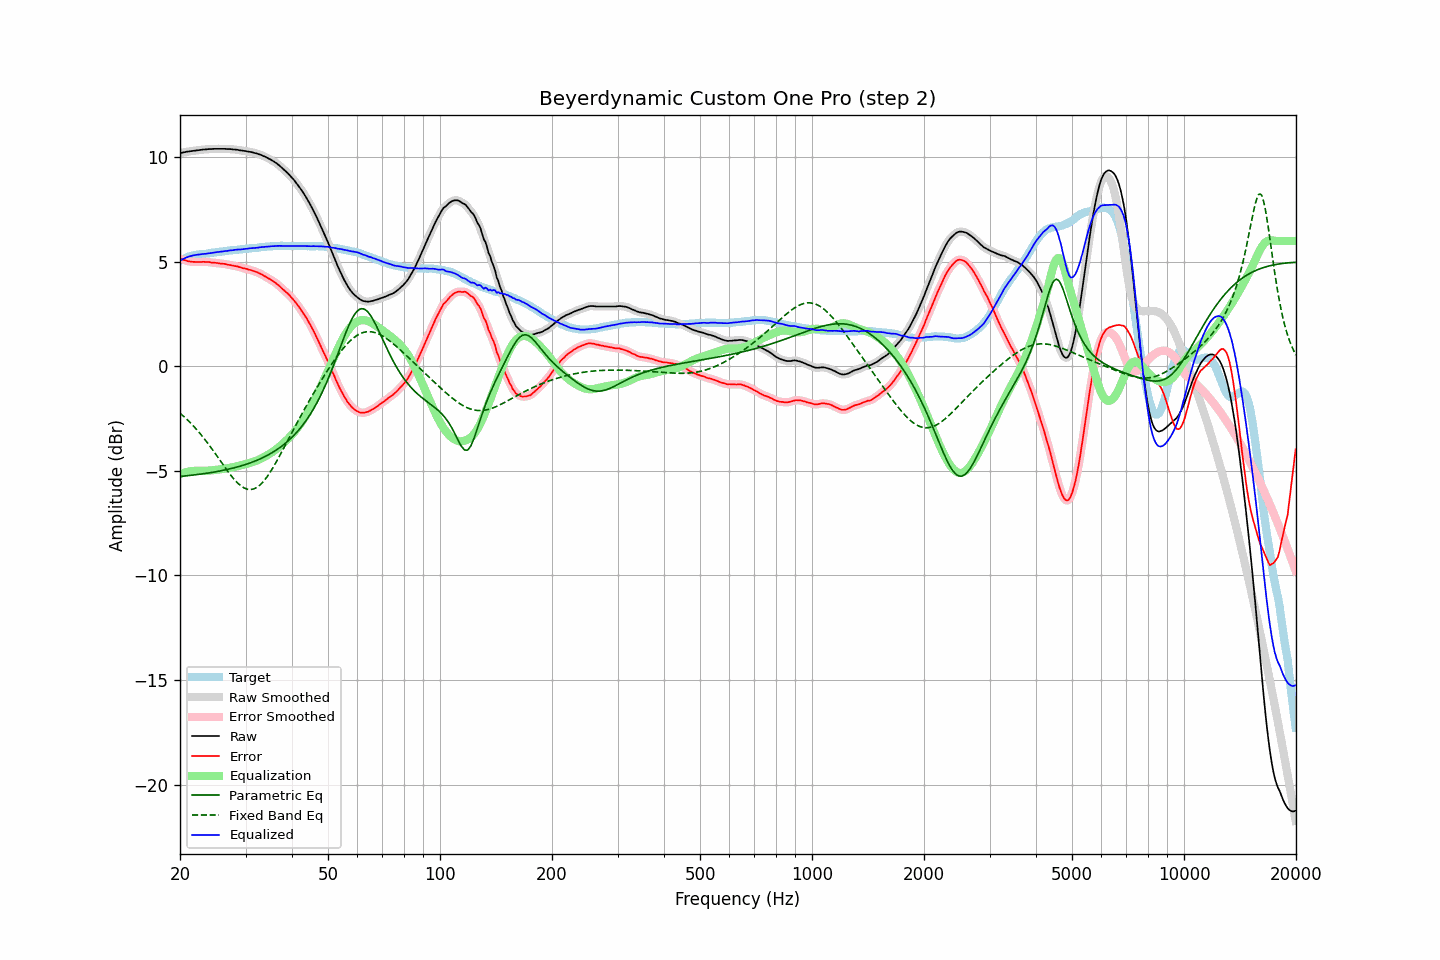

The table this chart was drawn from, first rows:
frequency, raw, error, smoothed, error_smoothed, equalization, parametric_eq, fixed_band_eq, equalized_raw, equalized_smoothed, target
20.00, 10.20, 5.15, 10.20, 5.15, -5.15, -5.26, -2.24, 5.06, 5.06, 5.06
20.20, 10.21, 5.12, 10.22, 5.12, -5.12, -5.26, -2.30, 5.09, 5.10, 5.10
20.40, 10.23, 5.10, 10.23, 5.10, -5.10, -5.25, -2.37, 5.14, 5.14, 5.14
20.61, 10.24, 5.08, 10.25, 5.08, -5.07, -5.24, -2.44, 5.17, 5.17, 5.17
20.81, 10.26, 5.06, 10.26, 5.05, -5.05, -5.23, -2.51, 5.21, 5.21, 5.21
21.02, 10.27, 5.03, 10.27, 5.03, -5.04, -5.22, -2.59, 5.24, 5.24, 5.25
21.23, 10.28, 5.02, 10.29, 5.02, -5.02, -5.22, -2.66, 5.26, 5.26, 5.27
21.44, 10.29, 5.01, 10.29, 5.01, -5.01, -5.21, -2.74, 5.29, 5.28, 5.29
21.66, 10.30, 5.00, 10.30, 5.00, -5.00, -5.20, -2.82, 5.30, 5.30, 5.31
21.87, 10.31, 5.00, 10.31, 5.00, -5.00, -5.19, -2.90, 5.32, 5.32, 5.32
22.09, 10.32, 4.99, 10.32, 4.99, -4.99, -5.18, -2.99, 5.33, 5.33, 5.34
22.31, 10.33, 4.99, 10.33, 4.99, -4.99, -5.17, -3.08, 5.34, 5.34, 5.35
22.54, 10.34, 4.99, 10.34, 4.99, -4.99, -5.16, -3.17, 5.35, 5.35, 5.35
22.76, 10.35, 4.99, 10.36, 4.99, -4.99, -5.15, -3.26, 5.36, 5.36, 5.36
22.99, 10.36, 5.00, 10.36, 5.00, -4.99, -5.14, -3.35, 5.37, 5.37, 5.36
23.22, 10.37, 5.00, 10.37, 5.00, -4.99, -5.13, -3.45, 5.38, 5.38, 5.37
23.45, 10.37, 4.99, 10.38, 5.00, -4.99, -5.12, -3.55, 5.38, 5.39, 5.38
23.69, 10.38, 4.99, 10.39, 4.99, -4.99, -5.11, -3.65, 5.40, 5.40, 5.39
23.92, 10.39, 4.99, 10.39, 4.98, -4.98, -5.09, -3.75, 5.41, 5.41, 5.40
24.16, 10.39, 4.97, 10.40, 4.97, -4.98, -5.08, -3.85, 5.42, 5.42, 5.42
24.40, 10.39, 4.95, 10.40, 4.96, -4.97, -5.07, -3.96, 5.43, 5.43, 5.44
24.65, 10.40, 4.96, 10.40, 4.96, -4.96, -5.06, -4.07, 5.44, 5.44, 5.44
24.89, 10.40, 4.95, 10.40, 4.95, -4.95, -5.04, -4.17, 5.45, 5.45, 5.45
25.14, 10.40, 4.94, 10.41, 4.94, -4.94, -5.03, -4.28, 5.46, 5.46, 5.46
25.39, 10.40, 4.93, 10.40, 4.93, -4.93, -5.01, -4.39, 5.47, 5.47, 5.47
25.65, 10.40, 4.92, 10.40, 4.92, -4.92, -5.00, -4.50, 5.48, 5.48, 5.49
25.91, 10.40, 4.92, 10.41, 4.91, -4.91, -4.98, -4.61, 5.49, 5.49, 5.49
26.16, 10.40, 4.91, 10.40, 4.91, -4.90, -4.97, -4.72, 5.50, 5.50, 5.50
26.43, 10.40, 4.90, 10.40, 4.89, -4.89, -4.95, -4.83, 5.51, 5.51, 5.51
26.69, 10.39, 4.88, 10.40, 4.88, -4.88, -4.94, -4.94, 5.52, 5.52, 5.52
26.96, 10.39, 4.86, 10.40, 4.86, -4.86, -4.92, -5.04, 5.53, 5.53, 5.54
27.23, 10.39, 4.85, 10.39, 4.85, -4.85, -4.90, -5.15, 5.54, 5.54, 5.55
27.50, 10.38, 4.83, 10.39, 4.83, -4.84, -4.88, -5.24, 5.55, 5.55, 5.55
27.77, 10.37, 4.82, 10.38, 4.82, -4.82, -4.86, -5.34, 5.56, 5.56, 5.55
28.05, 10.37, 4.80, 10.37, 4.81, -4.80, -4.84, -5.43, 5.57, 5.57, 5.57
28.33, 10.36, 4.79, 10.36, 4.79, -4.78, -4.82, -5.51, 5.58, 5.58, 5.57
28.62, 10.35, 4.77, 10.35, 4.77, -4.77, -4.80, -5.59, 5.59, 5.59, 5.58
28.90, 10.33, 4.74, 10.34, 4.75, -4.75, -4.78, -5.66, 5.59, 5.59, 5.59
29.19, 10.32, 4.73, 10.33, 4.73, -4.73, -4.76, -5.72, 5.60, 5.60, 5.59
29.48, 10.31, 4.70, 10.31, 4.70, -4.71, -4.74, -5.77, 5.61, 5.61, 5.62
29.78, 10.30, 4.69, 10.30, 4.69, -4.69, -4.71, -5.82, 5.62, 5.62, 5.62
30.08, 10.29, 4.67, 10.29, 4.66, -4.67, -4.69, -5.85, 5.63, 5.62, 5.63
30.38, 10.27, 4.65, 10.28, 4.65, -4.65, -4.66, -5.88, 5.63, 5.63, 5.63
30.68, 10.26, 4.62, 10.27, 4.63, -4.63, -4.63, -5.88, 5.64, 5.64, 5.64
30.99, 10.25, 4.61, 10.25, 4.61, -4.60, -4.61, -5.89, 5.65, 5.65, 5.64
31.30, 10.23, 4.58, 10.24, 4.58, -4.58, -4.58, -5.88, 5.65, 5.65, 5.65
31.61, 10.21, 4.55, 10.22, 4.56, -4.56, -4.55, -5.86, 5.66, 5.66, 5.66
31.93, 10.19, 4.53, 10.19, 4.53, -4.53, -4.52, -5.82, 5.67, 5.67, 5.67
32.24, 10.17, 4.51, 10.17, 4.50, -4.50, -4.49, -5.78, 5.68, 5.68, 5.67
32.57, 10.14, 4.46, 10.15, 4.47, -4.46, -4.45, -5.72, 5.68, 5.69, 5.69
32.89, 10.12, 4.43, 10.12, 4.43, -4.43, -4.42, -5.66, 5.70, 5.70, 5.70
33.22, 10.09, 4.39, 10.09, 4.39, -4.39, -4.38, -5.58, 5.71, 5.70, 5.70
33.55, 10.05, 4.34, 10.06, 4.35, -4.35, -4.35, -5.49, 5.71, 5.71, 5.71
33.89, 10.02, 4.30, 10.02, 4.30, -4.30, -4.31, -5.40, 5.72, 5.72, 5.72
34.23, 9.98, 4.26, 9.98, 4.26, -4.26, -4.27, -5.30, 5.73, 5.72, 5.73
34.57, 9.94, 4.21, 9.95, 4.21, -4.21, -4.23, -5.19, 5.73, 5.73, 5.74
34.92, 9.91, 4.17, 9.91, 4.17, -4.17, -4.18, -5.07, 5.74, 5.74, 5.74
35.27, 9.87, 4.12, 9.86, 4.12, -4.12, -4.14, -4.95, 5.75, 5.74, 5.74
35.62, 9.81, 4.06, 9.82, 4.07, -4.07, -4.09, -4.82, 5.75, 5.75, 5.75
35.97, 9.76, 4.01, 9.77, 4.01, -4.01, -4.04, -4.69, 5.75, 5.76, 5.75
... 635 more rows
